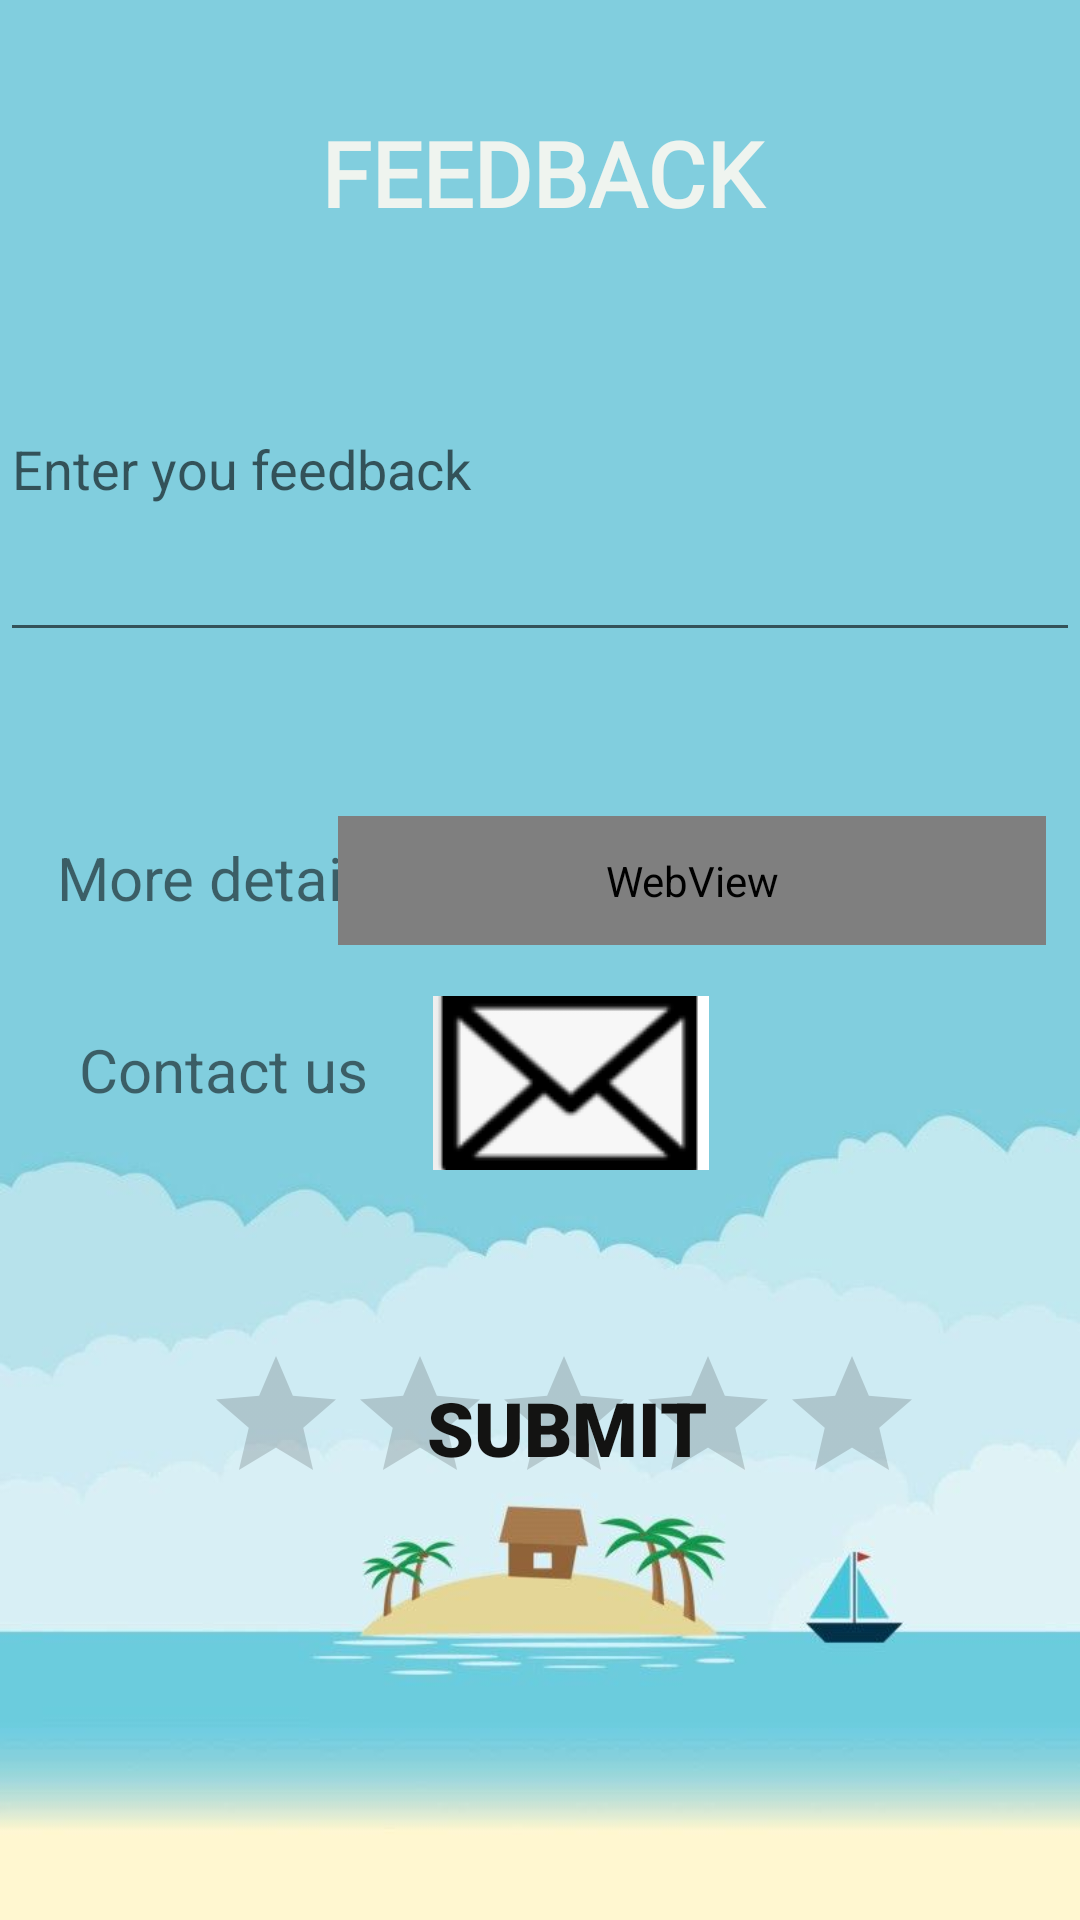

Android layout source for this screen:
<!-- AndroidManifest.xml: application theme Theme.Mylab4 -->
<!-- res/layout/activity_rating_app.xml -->
<?xml version="1.0" encoding="utf-8"?>
<androidx.constraintlayout.widget.ConstraintLayout xmlns:android="http://schemas.android.com/apk/res/android"
    xmlns:app="http://schemas.android.com/apk/res-auto"
    xmlns:tools="http://schemas.android.com/tools"
    android:layout_width="match_parent"
    android:layout_height="match_parent"
    android:background="@drawable/back3"
    tools:context=".RatingApp">

    <TextView
        android:id="@+id/textView"
        android:layout_width="369dp"
        android:layout_height="51dp"
        android:layout_marginTop="32dp"
        android:fontFamily="@font/audiowide"
        android:gravity="center"
        android:text="FEEDBACK"
        android:textAppearance="@style/TextAppearance.AppCompat.Large"
        android:textColor="#EFF4EF"
        android:textSize="30sp"
        android:textStyle="bold"
        app:layout_constraintLeft_toLeftOf="parent"
        app:layout_constraintRight_toRightOf="parent"
        app:layout_constraintTop_toTopOf="parent" />

    <EditText
        android:id="@+id/EditTextFeedbackBody"
        android:layout_width="fill_parent"
        android:layout_height="wrap_content"
        android:layout_marginTop="92dp"
        android:hint="Enter you feedback"
        android:inputType="textMultiLine"
        android:lines="5"
        app:layout_constraintHorizontal_bias="0.0"
        app:layout_constraintLeft_toLeftOf="parent"
        app:layout_constraintRight_toRightOf="parent"
        app:layout_constraintTop_toTopOf="parent" />

    <TextView
        android:id="@+id/textView2"
        android:layout_width="149dp"
        android:layout_height="49dp"
        android:layout_marginTop="268dp"
        android:gravity="center"
        android:text="More details"
        android:textSize="20sp"
        app:layout_constraintHorizontal_bias="0.0"
        app:layout_constraintLeft_toLeftOf="parent"
        app:layout_constraintRight_toRightOf="parent"
        app:layout_constraintTop_toTopOf="parent" />

    <TextView
        android:id="@+id/textView3"
        android:layout_width="149dp"
        android:layout_height="49dp"
        android:layout_marginTop="332dp"
        android:gravity="center"
        android:text="Contact us"
        android:textSize="20sp"
        app:layout_constraintHorizontal_bias="0.0"
        app:layout_constraintLeft_toLeftOf="parent"
        app:layout_constraintRight_toRightOf="parent"
        app:layout_constraintTop_toTopOf="parent" />

    <ImageButton
        android:id="@+id/imageButton1"
        android:layout_width="92dp"
        android:layout_height="58dp"
        android:layout_marginTop="332dp"
        android:onClick="mailus"
        app:layout_constraintHorizontal_bias="0.539"
        app:layout_constraintLeft_toLeftOf="parent"
        app:layout_constraintRight_toRightOf="parent"
        app:layout_constraintTop_toTopOf="parent"
        app:srcCompat="@drawable/cu3" />

    <WebView
        android:id="@+id/wv1"
        android:layout_width="236dp"
        android:layout_height="43dp"
        android:layout_marginTop="272dp"
        app:layout_constraintHorizontal_bias="0.908"
        app:layout_constraintLeft_toLeftOf="parent"
        app:layout_constraintRight_toRightOf="parent"
        app:layout_constraintTop_toTopOf="parent" />

    <RatingBar
        android:id="@+id/rb1"
        android:layout_width="wrap_content"
        android:layout_height="wrap_content"
        android:layout_marginTop="448dp"
        android:numStars="5"
        android:stepSize="0.5"
        app:layout_constraintHorizontal_bias="0.567"
        app:layout_constraintLeft_toLeftOf="parent"
        app:layout_constraintRight_toRightOf="parent"
        app:layout_constraintTop_toTopOf="parent" />

    <Button
        android:id="@+id/button1"
        android:layout_width="204dp"
        android:layout_height="66dp"
        android:background="@android:color/transparent"
        android:fontFamily="sans-serif-black"
        android:gravity="center"
        android:onClick="starts"
        android:text="Submit"
        android:textAlignment="center"
        android:textColor="#131312"
        android:textSize="25sp"
        android:textStyle="bold"
        app:layout_constraintBottom_toBottomOf="parent"
        app:layout_constraintHorizontal_bias="0.555"
        app:layout_constraintLeft_toLeftOf="parent"
        app:layout_constraintRight_toRightOf="parent"
        app:layout_constraintTop_toTopOf="parent"
        app:layout_constraintVertical_bias="0.772" />


</androidx.constraintlayout.widget.ConstraintLayout>
<!-- resources referenced by this layout -->
<resources>
  <!-- drawable back3: jpg bitmap (drawable, 21953 bytes) -->
  <!-- drawable cu3: png bitmap (drawable-v24, 2817 bytes) -->
  <style name="Theme.Mylab4" parent="Theme.MaterialComponents.DayNight.NoActionBar">
          
          <item name="colorPrimary">@color/purple_500</item>
          <item name="colorPrimaryVariant">@color/purple_700</item>
          <item name="colorOnPrimary">@color/white</item>
          
          <item name="colorSecondary">@color/teal_200</item>
          <item name="colorSecondaryVariant">@color/teal_700</item>
          <item name="colorOnSecondary">@color/black</item>
          
          <item name="android:statusBarColor" tools:targetApi="l">?attr/colorPrimaryVariant</item>
          
      </style>
  <!-- not gathered from this repository: default colours our renderer supplied (Android Studio template values) -->
  <color name="purple_500">#FF6200EE</color>
  <color name="purple_700">#FF3700B3</color>
  <color name="teal_200">#FF03DAC5</color>
  <color name="teal_700">#FF018786</color>
  <color name="black">#FF000000</color>
  <color name="white">#FFFFFFFF</color>
</resources>
